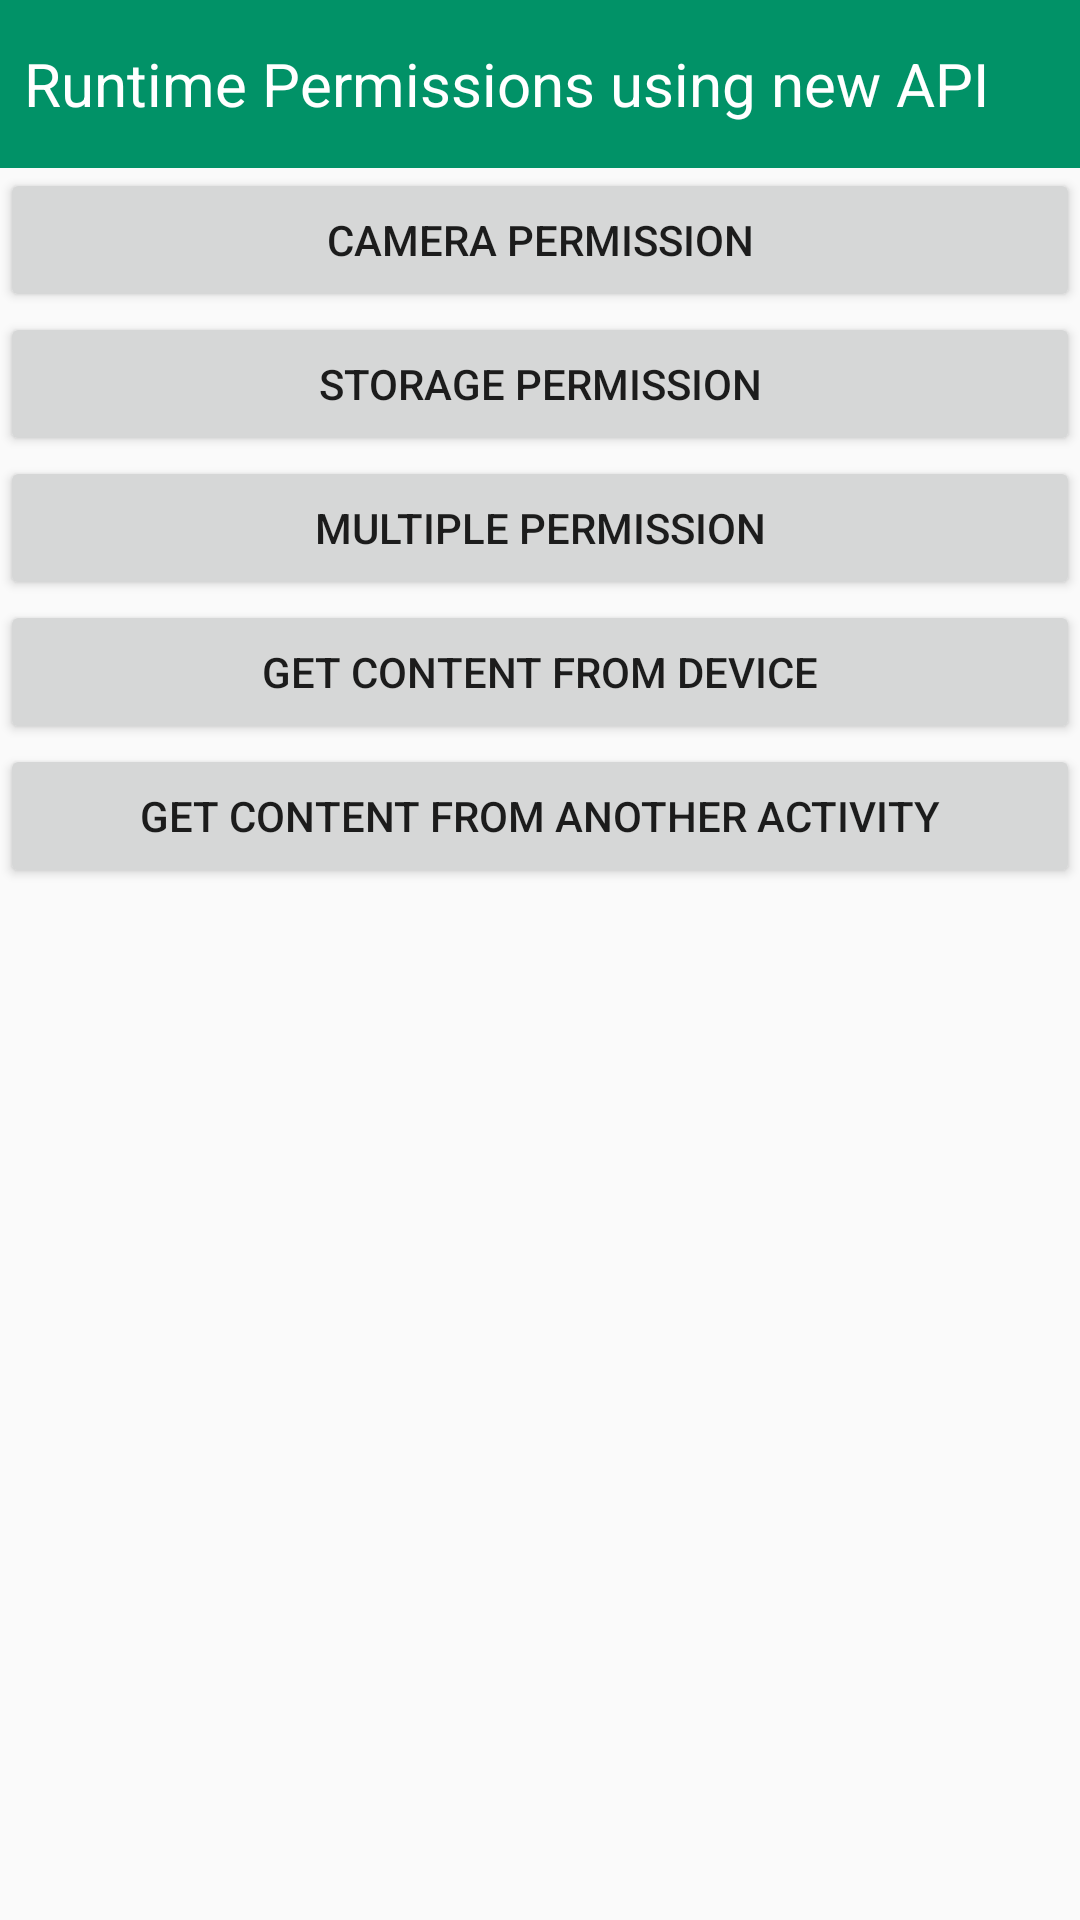

Produce the Android XML layout that renders to this screen, including the resource entries it uses.
<!-- AndroidManifest.xml: application theme AppTheme -->
<!-- res/layout/activity_main.xml -->
<?xml version="1.0" encoding="utf-8"?>
<layout xmlns:android="http://schemas.android.com/apk/res/android"
    xmlns:tools="http://schemas.android.com/tools">

    <data>

    </data>

    <RelativeLayout
        android:layout_width="match_parent"
        android:layout_height="match_parent"
        tools:context=".MainActivity">

        <TextView
            android:id="@+id/customToolbar"
            android:layout_width="match_parent"
            android:layout_height="wrap_content"
            android:layout_alignParentTop="true"
            android:background="@color/colorPrimary"
            android:gravity="center_vertical"
            android:minHeight="?actionBarSize"
            android:padding="8dp"
            android:text="@string/runtime_permissions"
            android:textColor="@android:color/white"
            android:textSize="20sp" />

        <Button
            android:id="@+id/openCamera"
            android:text="@string/camera_permission"
            android:layout_width="match_parent"
            android:layout_height="wrap_content"
            android:layout_below="@id/customToolbar" />

        <Button
            android:id="@+id/openFile"
            android:text="@string/storage_permission"
            android:layout_width="match_parent"
            android:layout_height="wrap_content"
            android:layout_below="@id/openCamera" />

        <Button
            android:id="@+id/multiplePermission"
            android:text="@string/multiple_permission"
            android:layout_width="match_parent"
            android:layout_height="wrap_content"
            android:layout_below="@id/openFile" />

        <Button
            android:id="@+id/getContent"
            android:layout_width="match_parent"
            android:layout_height="wrap_content"
            android:layout_below="@id/multiplePermission"
            android:text="@string/get_content_from_device" />

        <Button
            android:id="@+id/getData"
            android:layout_width="match_parent"
            android:layout_height="wrap_content"
            android:layout_below="@id/getContent"
            android:text="@string/get_content_from_another_activity" />

        <ImageView
            android:id="@+id/myImage"
            android:layout_below="@id/getData"
            android:layout_width="wrap_content"
            android:layout_height="wrap_content"/>

    </RelativeLayout>
</layout>
<!-- resources referenced by this layout -->
<resources>
  <color name="colorPrimary">#019267</color>
  <string name="camera_permission">Camera Permission</string>
  <string name="get_content_from_another_activity">Get Content From Another Activity</string>
  <string name="get_content_from_device">Get content from device</string>
  <string name="multiple_permission">Multiple Permission</string>
  <string name="runtime_permissions">Runtime Permissions using new API</string>
  <string name="storage_permission">Storage Permission</string>
  <style name="AppTheme" parent="Theme.AppCompat.DayNight.NoActionBar">
          
          <item name="colorPrimary">@color/colorPrimary</item>
          <item name="colorPrimaryDark">@color/colorPrimaryDark</item>
          <item name="colorAccent">@color/colorAccent</item>
          <item name="colorControlHighlight">@color/subTitleColor</item>
  
      </style>
  <color name="colorPrimaryDark">#019267</color>
  <color name="colorAccent">#019267</color>
  <color name="subTitleColor">#B9B9B9</color>
</resources>
